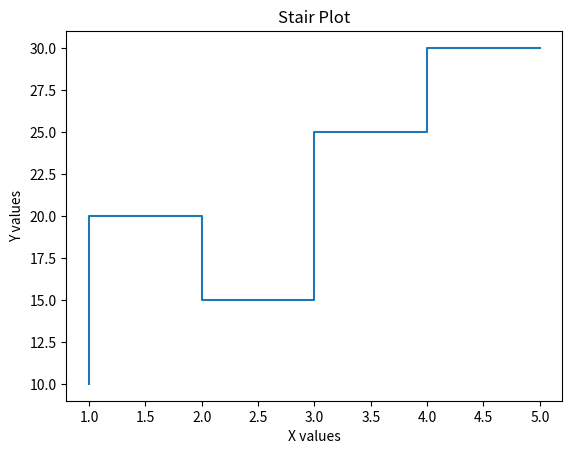

This chart was generated by the following Python code:
import matplotlib.pyplot as plt

# Fixed data
x = [1, 2, 3, 4, 5]
y = [10, 20, 15, 25, 30]

plt.step(x, y)
plt.title("Stair Plot")
plt.xlabel("X values")
plt.ylabel("Y values")
plt.show()
